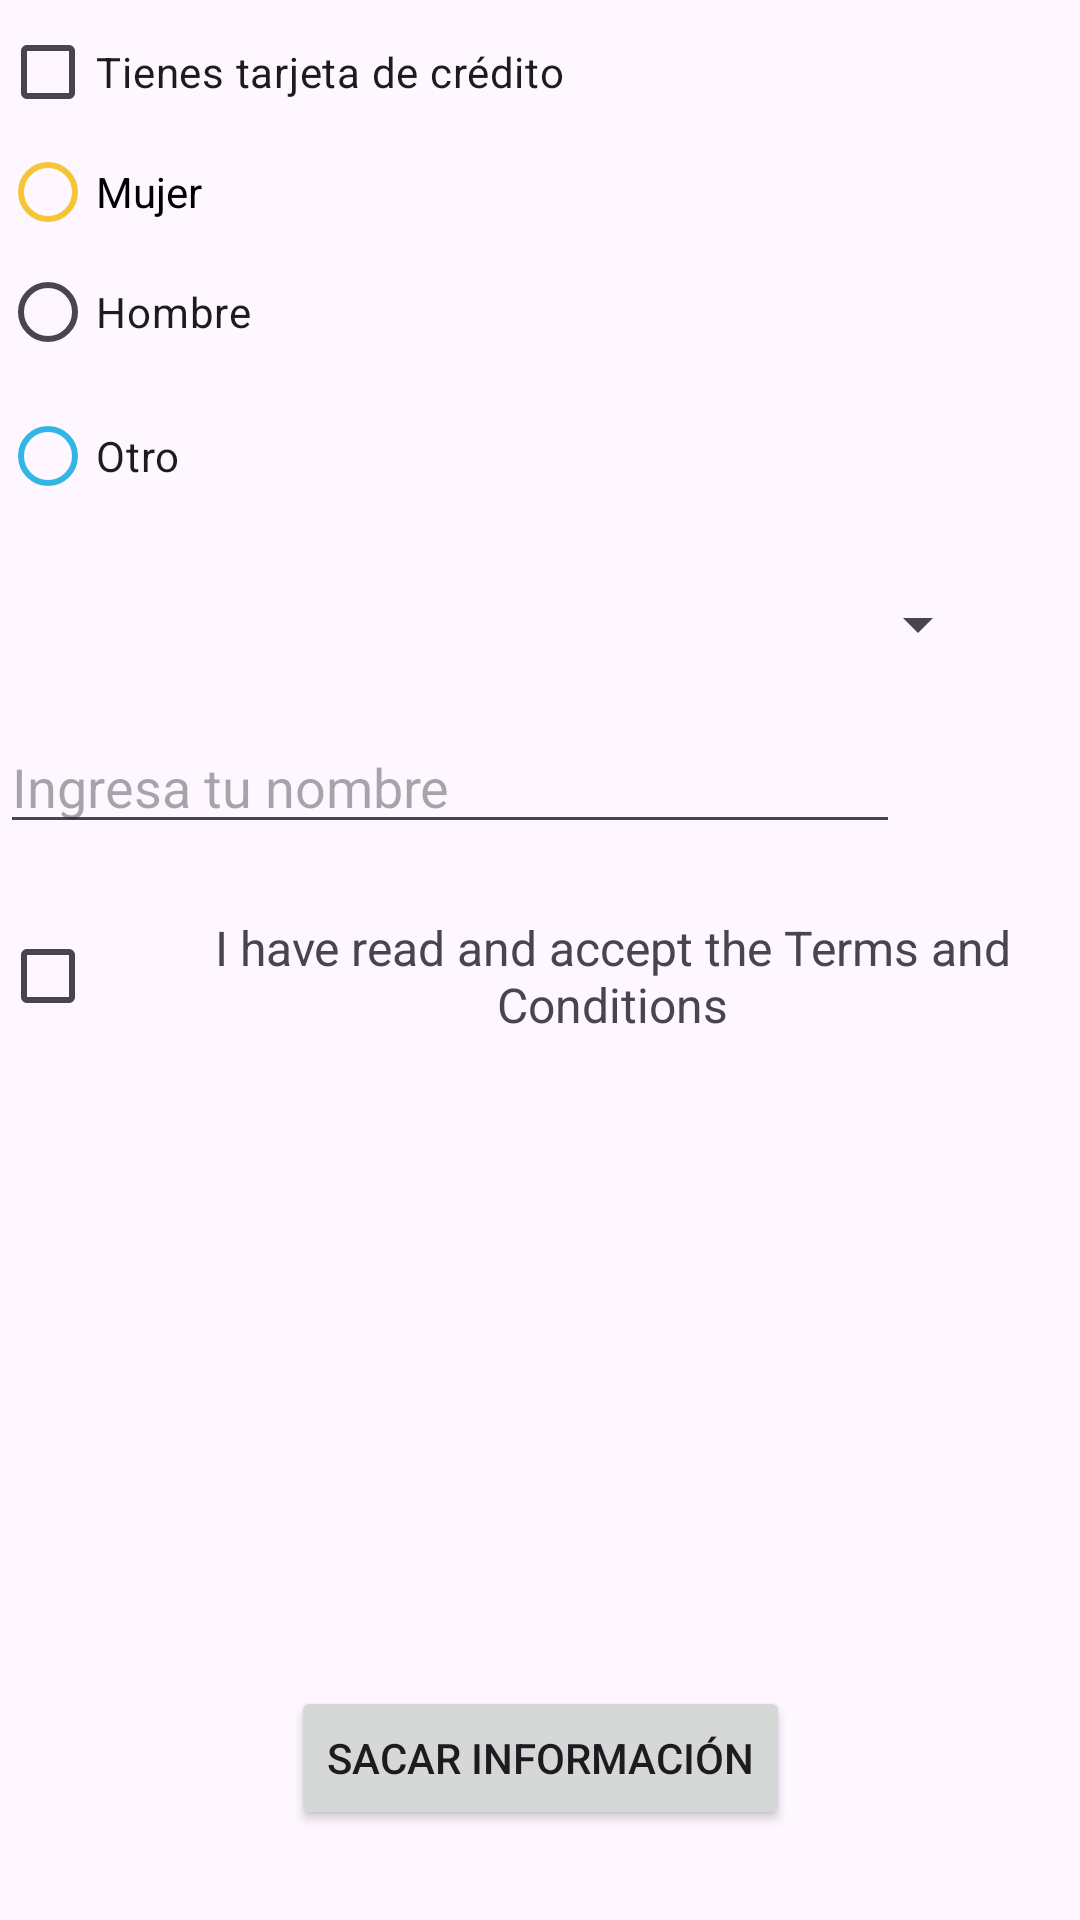

Reconstruct the res/layout file that produces this screen, plus the resources it refers to.
<!-- AndroidManifest.xml: application theme Theme.AndroidBasic12 -->
<!-- res/layout/activity_components.xml -->
<?xml version="1.0" encoding="utf-8"?>
<androidx.constraintlayout.widget.ConstraintLayout xmlns:android="http://schemas.android.com/apk/res/android"
    xmlns:app="http://schemas.android.com/apk/res-auto"
    xmlns:tools="http://schemas.android.com/tools"
    android:id="@+id/main"
    android:layout_width="match_parent"
    android:layout_height="match_parent"
    tools:context=".ejerciciosclase.ejercicio2.componentesgraficos.ComponentsActivity">

    <CheckBox
        android:id="@+id/cbCreditCard"
        app:layout_constraintTop_toTopOf="parent"
        app:layout_constraintStart_toStartOf="parent"
        android:text="Tienes tarjeta de crédito"
        android:layout_width="wrap_content"
        android:layout_height="wrap_content"/>

    <RadioGroup
        android:id="@+id/rgSex"
        app:layout_constraintTop_toBottomOf="@+id/cbCreditCard"
        app:layout_constraintStart_toStartOf="parent"
        android:orientation="vertical"
        android:layout_width="wrap_content"
        android:layout_height="wrap_content">

        <RadioButton
            android:id="@+id/rbWoman"
            android:text="Mujer"
            android:theme="@style/RadioButton"
            android:layout_width="wrap_content"
            android:layout_height="wrap_content"/>

        <RadioButton
            android:id="@+id/rbMan"
            android:text="Hombre"
            android:layout_width="wrap_content"
            android:layout_height="wrap_content"/>

        <RadioButton
            android:id="@+id/rbOther"
            android:text="Otro"
            app:buttonTint="@color/radio_button_color"
            android:layout_width="wrap_content"
            android:layout_height="wrap_content"/>

    </RadioGroup>

    <Spinner
        android:id="@+id/spinner"
        app:layout_constraintTop_toBottomOf="@+id/rgSex"
        app:layout_constraintStart_toStartOf="parent"
        app:layout_constraintEnd_toEndOf="parent"
        android:layout_marginTop="20dp"
        android:layout_width="300dp"
        android:layout_height="wrap_content"/>

    <EditText
        android:id="@+id/etName"
        android:layout_marginTop="20dp"
        app:layout_constraintTop_toBottomOf="@+id/spinner"
        app:layout_constraintStart_toStartOf="parent"
        android:inputType="textCapWords"
        android:hint="Ingresa tu nombre"
        android:layout_width="300dp"
        android:layout_height="wrap_content"/>

    <LinearLayout
        app:layout_constraintTop_toBottomOf="@+id/etName"
        android:layout_marginTop="20dp"
        android:layout_width="match_parent"
        android:layout_height="wrap_content"
        android:orientation="horizontal">

        <CheckBox
            android:id="@+id/cbTerms"
            android:layout_width="wrap_content"
            android:layout_height="wrap_content"/>

        <TextView
            android:id="@+id/tvTerms"
            android:layout_width="match_parent"
            android:layout_height="match_parent"
            android:layout_marginTop="0dp"
            android:layout_marginBottom="0dp"
            android:gravity="center"
            android:text="I have read and accept the Terms and Conditions"
            android:textSize="16sp"/>
    </LinearLayout>

    <Button
        android:id="@+id/btGetInfo"
        android:text="Sacar información"
        app:layout_constraintBottom_toBottomOf="parent"
        app:layout_constraintStart_toStartOf="parent"
        app:layout_constraintEnd_toEndOf="parent"
        android:layout_marginBottom="30dp"
        android:layout_width="wrap_content"
        android:layout_height="wrap_content"/>

</androidx.constraintlayout.widget.ConstraintLayout>
<!-- resources referenced by this layout -->
<resources>
  <style name="RadioButton" parent="Theme.AppCompat.Light">
          <item name="colorAccent">@color/red</item>
          <item name="colorControlNormal">@color/yellow</item>
      </style>
  <style name="Theme.AndroidBasic12" parent="Base.Theme.AndroidBasic12" />
  <color name="red">#FFF44336</color>
  <color name="yellow">#F4C536</color>
  <style name="Base.Theme.AndroidBasic12" parent="Theme.Material3.DayNight">
          
          
      </style>
</resources>
